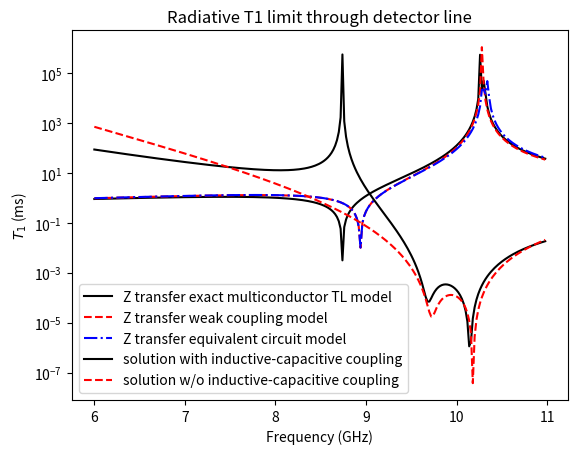

This figure's Python source:
from cmath import phase
import re
import numpy as np
import matplotlib.pyplot as plt
import sys

#######################
### Basic functions ###
#######################

def Zcap(Cval, omega):
	return -1j/(Cval*omega)

def Zind(Lval, omega):
	return 1j*(Lval*omega)

def Zopen(Z0, phi):
	return Z0/(1j*np.tan(phi))

def Zshort(Z0, phi):
	return 1j*Z0*np.tan(phi)

def Zinput(Z0, Zload, phi):
	return Z0*(Zload+1j*Z0*np.tan(phi))/(Z0+1j*Zload*np.tan(phi))

def Zpara(Z1, Z2):
	return 1/(1/Z1+1/Z2)

def Zres(Cr, Lr, omega):
	return Zpara(Zcap(Cr, omega),Zind(Lr, omega))

def Zchar(Cr, Lr):
    return (Lr/Cr)**0.5

def omega_r(Cr, Lr):
    return 1/(Lr*Cr)**0.5

########################################
### Distributed Element Calculations ###
###     General Numerical Solver     ###
########################################

# General exact solver for n coupled lines
# Only assumption is that lines are lossless
# See: Analysis of Multiconductor Transmission Lines, 2E, Chapter 7

# defining matricies

def Z_mat(L_matrix, omega):

    mat = 1j*omega*L_matrix

    return mat

def Y_mat(C_matrix, omega):

    mat = 1j*omega*C_matrix

    return mat 

def C_mutual_to_Maxwell(mutual_C_matrix):

    diags = np.sum(mutual_C_matrix, axis = 1)

    mat = - mutual_C_matrix.copy()

    np.fill_diagonal(mat, diags)

    return mat 

def U_mat_and_eig(C_matrix):

    # for diagonalizing C

    eig, mat = np.linalg.eigh(C_matrix)

    return mat, eig

def S_mat_and_eig(U_mat, U_eig, L_mat):

    # for diagonalizing L

    sqrt_U_eig = np.emath.sqrt(U_eig)

    sqrt_U_eig_mat = np.diag(sqrt_U_eig)

    M_mat = sqrt_U_eig_mat @ (U_mat.T) @ L_mat @ U_mat @ sqrt_U_eig_mat

    eig, mat = np.linalg.eigh(M_mat)

    return mat, eig

def T_mat(U_mat, S_mat, U_eig):

    # for diagonalizing CL matrix

    sqrt_U_eig = np.emath.sqrt(U_eig)

    mat = U_mat@np.diag(sqrt_U_eig)@S_mat

    return mat

def T_v_mat(U_mat, S_mat, U_eig):

    # for diagonalizing CL matrix

    sqrt_U_eig = np.emath.sqrt(U_eig)

    mat = U_mat@np.diag(1/sqrt_U_eig)@S_mat

    return mat

def T_inv_mat(U_mat, S_mat, U_eig):

    mat = (T_v_mat(U_mat, S_mat, U_eig)).T

    return mat 

def propagation_eig(S_eig, omega):

    # diagonalized YZ matrix elements

    # print('omega:', omega)
    # print('S_eig:', S_eig)

    eig = 1j*omega*np.emath.sqrt(S_eig)

    #  print('eig:', eig)

    return eig

def Z_char_mat(U_mat, S_mat, U_eig, S_eig):

    sqrt_U_eig = np.emath.sqrt(U_eig)

    sqrt_S_eig = np.emath.sqrt(S_eig)

    mat = U_mat@np.diag(1/sqrt_U_eig)@S_mat@np.diag(sqrt_S_eig)@(S_mat.T)@np.diag(1/sqrt_U_eig)@(U_mat.T)

    return mat

def prop_exp_mats(prop_eigs, pos):

    forward_prop_mat = np.diag(np.exp(-prop_eigs*pos))

    backward_prop_mat = np.diag(np.exp(prop_eigs*pos))

    return forward_prop_mat, backward_prop_mat

def Z_near_bound_mat(Z_near_list):

    # boundary conditions on near side

    mat = np.diag(Z_near_list)

    return mat

def Z_far_bound_mat(Z_far_list):

    # boundary conditions on far side

    mat = np.array(Z_far_list)

    return mat

def defining_mat(Zchar, Z_nb, Z_fb, T, prop_eigs, len):

    # defining matrix for determining current solutions. 
    # Eq. 7.90 of above reference.
    
    # def: defining_mat@(uc_I_vec) = V_vec

    # nb: near bound
    # fb: far bound

    fp_exp_end, bp_exp_end = prop_exp_mats(prop_eigs, len)

    mat11 = (Zchar + Z_nb)@T
    mat12 = (Zchar - Z_nb)@T
    mat21 = (Zchar - Z_fb)@T@fp_exp_end
    mat22 = (Zchar + Z_fb)@T@bp_exp_end

    mat = np.block([[mat11, mat12],[mat21, mat22]])

    return mat

def uc_I_sols(defining_matrix, Vs_nb, Vs_fb):

    # solve for the diagonalized currents

    defining_mat_inv = np.linalg.inv(defining_matrix)

    Vs = np.concatenate((Vs_nb, Vs_fb))

    Is = defining_mat_inv@Vs

    Is_split = np.array_split(Is, 2)

    forward_uc_I_sols = Is_split[0]
    backward_uc_I_sols = Is_split[1]

    return forward_uc_I_sols, backward_uc_I_sols 

def V_I_sols(Z_char_mat_sol, T_mat_sol, forward_uc_I_sols, backward_uc_I_sols, prop_eigs, pos):

    # solve for the voltage and current solutions in the original (undiagonalized) frame
    # uc : uncoupled

    forward_prop_mat, backward_prop_mat = prop_exp_mats(prop_eigs, pos)

    sum_current_vec = forward_prop_mat@forward_uc_I_sols + backward_prop_mat@backward_uc_I_sols
    
    diff_current_vec = forward_prop_mat@forward_uc_I_sols - backward_prop_mat@backward_uc_I_sols

    V_sols = Z_char_mat_sol@T_mat_sol@sum_current_vec

    I_sols = T_mat_sol@diff_current_vec

    return V_sols, I_sols

# defining matricies for special case of symmetric 2 line problem

def T_mat_sym_three():

    # for diagonalizing CL matrix

    mat = 1/(2)**0.5 * np.array([[1, 1],[1, -1]])

    return mat

def Z_char_mat_sym_three(Z_mat, Y_mat):

    Z_char_plus = np.emath.sqrt((Z_mat[0,0] + Z_mat[0,1])/(Y_mat[0,0] + Y_mat[0,1]))
    Z_char_minus =  np.emath.sqrt((Z_mat[0,0] - Z_mat[0,1])/(Y_mat[0,0] - Y_mat[0,1]))

    mat = 0.5 * np.array([[Z_char_plus + Z_char_minus, Z_char_plus - Z_char_minus],[Z_char_plus - Z_char_minus, Z_char_plus + Z_char_minus]])

    return mat

def propagation_eig_sym_three(Z_mat, Y_mat):

    # diagonalized YZ matrix elements

    eig1 = np.emath.sqrt((Z_mat[0,0] + Z_mat[0,1])*(Y_mat[0,0] + Y_mat[0,1]))
    
    eig2 = np.emath.sqrt((Z_mat[0,0] - Z_mat[0,1])*(Y_mat[0,0] - Y_mat[0,1]))

    eig = np.array([eig1, eig2])

    return eig

# basic util functions

def Z_short_tl(Z0, phase_vel, L, omega):

    # impedance of a shorted TL section 

    tau = L/phase_vel

    val = 1j*Z0*np.tan(tau * omega)

    return val 

def Z_open_tl(Z0, phase_vel, L, omega):

    # impedance of an open TL section 

    tau = L/phase_vel

    val = -1j*Z0/np.tan(tau * omega)

    return val

def Z_input_tl(Z0, Zload, phase_vel, L, omega ):

    phi = L * omega/phase_vel

    return Z0*(Zload+1j*Z0*np.tan(phi))/(Z0+1j*Zload*np.tan(phi))

def voltage_at_source_location_exact(Z0, Zinput_Gn, phase_vel, l_Gn, omega):

    # returns the exact ratio of the input current to the generator line to the voltage at the start of the coupled line section.

    tau_n = l_Gn / phase_vel

    Zinput_n = Zinput(Z0, Zinput_Gn, omega * tau_n)

    I_in = 1

    v_in = Zinput_n * I_in

    v_out, I_out = transmission_line_voltage_current_out(Z0, tau_n, v_in, I_in)

    val = v_out

    return val

# Solvers - for general case and for special case of 2 symmetric coupled lines

def V_I_solutions_general(C_mat, L_mat, Z_nb, Z_fb, Vs_nb, Vs_fb, len, omega):

    U_mat_sol, U_eig_sol = U_mat_and_eig(C_mat)
    
    S_mat_sol, S_eig_sol = S_mat_and_eig(U_mat_sol, U_eig_sol, L_mat)

    T_mat_sol = T_mat(U_mat_sol, S_mat_sol, U_eig_sol)

    propagation_eig_sol = propagation_eig(S_eig_sol, omega)

    Z_char_mat_sol = Z_char_mat(U_mat_sol, S_mat_sol, U_eig_sol, S_eig_sol) # L_mat

    defining_mat_sol = defining_mat(Z_char_mat_sol, Z_nb, Z_fb, T_mat_sol, propagation_eig_sol, len)

    forward_uc_I_sols, backward_uc_I_sols  = uc_I_sols(defining_mat_sol, Vs_nb, Vs_fb)

    V_sols_n, I_sols_n = V_I_sols(Z_char_mat_sol, T_mat_sol, forward_uc_I_sols, backward_uc_I_sols, propagation_eig_sol, 0)

    V_sols_f, I_sols_f = V_I_sols(Z_char_mat_sol, T_mat_sol, forward_uc_I_sols, backward_uc_I_sols, propagation_eig_sol, len)

    return V_sols_n, V_sols_f, I_sols_n, I_sols_f

def V_I_solutions_sym_three(C_mat, L_mat, Z_nb, Z_fb, Vs_nb, Vs_fb, len, omega):

    Z_matrix_sol = Z_mat(L_mat, omega)
    Y_matrix_sol = Y_mat(C_mat, omega)

    T_mat_sol = T_mat_sym_three()

    propagation_eig_sol = propagation_eig_sym_three(Z_matrix_sol, Y_matrix_sol)

    Z_char_mat_sol = Z_char_mat_sym_three(Z_matrix_sol, Y_matrix_sol)

    defining_mat_sol = defining_mat(Z_char_mat_sol, Z_nb, Z_fb, T_mat_sol, propagation_eig_sol, len)

    forward_uc_I_sols, backward_uc_I_sols  = uc_I_sols(defining_mat_sol, Vs_nb, Vs_fb)

    V_sols_n, I_sols_n = V_I_sols(Z_char_mat_sol, T_mat_sol, forward_uc_I_sols, backward_uc_I_sols, propagation_eig_sol, 0)

    V_sols_f, I_sols_f = V_I_sols(Z_char_mat_sol, T_mat_sol, forward_uc_I_sols, backward_uc_I_sols, propagation_eig_sol, len)

    return V_sols_n, V_sols_f, I_sols_n, I_sols_f

########################################
### Distributed Element Calculations ###
### 2 coupled transmission lines, WC ###
########################################

### For 2 coupled transmission lines under the assumption of weak coupling
### See: Solution of the Transmission-Line Equations Under the Weak-Coupling Assumption

def transmission_line_voltage_current_out(Z0, electric_length, voltage_in, current_in):

    voltage_out = voltage_in*np.cos(electric_length)-1j*current_in*Z0*np.sin(electric_length)

    current_out = -1j*voltage_in/Z0*np.sin(electric_length)+current_in*np.cos(electric_length)

    return voltage_out, current_out

def A_val(k_plus, k_minus, tau, gamma_Gf, omega):

    return k_plus/(2*tau) * (1-np.exp(-1j*omega*2*tau)) - gamma_Gf * k_minus * np.exp(-1j*omega*2*tau) * 1j*omega

def B_val(k_plus, k_minus, tau, gamma_Gf, omega):

    return gamma_Gf * k_plus/(2*tau) * (1-np.exp(-1j*omega*2*tau)) * np.exp(-1j*omega*tau) - k_minus * 1j*omega * np.exp(-1j*omega*tau)

def reflection_ceofficient(ZL, Z0):

    return (ZL - Z0)/(ZL + Z0)

def F_val(gamma1, gamma2, tau, omega):

    return 1/(1-gamma1*gamma2*np.exp(-1j*omega*2*tau))

def Z_short_tl(Z0, phase_vel, L, omega):
    tau = L/phase_vel
    return 1j*Z0*np.tan(tau * omega)

def Z_open_tl(Z0, phase_vel, L, omega):
    tau = L/phase_vel
    return -1j*Z0/np.tan(tau * omega)

def voltage_transmission_coupled_lines(phase_vel, Z0, l_c, l_Gf, l_Gn, l_Rf, l_Rn, Lm_per_len, Cm_per_len, omega):

    Lm = Lm_per_len * l_c
    Cm = Cm_per_len * l_c

    #### testing using exact expressions:
    C_tl, L_tl = transmission_line_C_and_L(phase_vel, Z0)
    Z0_c = Zchar(C_tl + Cm_per_len, L_tl)
    phase_vel_c = omega_r(C_tl + Cm_per_len, L_tl)

    K_plus = Lm/Z0_c + Cm*Z0_c

    K_minus = Lm/Z0_c - Cm*Z0_c

    tau_c = l_c / phase_vel_c

    Z_Rn = Z_open_tl(Z0, phase_vel, l_Rn, omega)
    Z_Rf = Z_short_tl(Z0, phase_vel, l_Rf, omega)
    Z_Gf = Z_short_tl(Z0, phase_vel, l_Gf, omega)

    l_G = l_c +l_Gf + l_Gn

    tau_G = l_G / phase_vel
    tau_Gn = l_Gn / phase_vel

    Z_Gn = 0 # 1j * Z0 * (np.tan(tau_G*omega)*np.cos(tau_Gn*omega) - np.sin(tau_Gn*omega))  / (np.tan(tau_G*omega)*np.sin(tau_Gn*omega) + np.cos(tau_Gn*omega)) 

    gamma_Rn = reflection_ceofficient(Z_Rn, Z0)

    gamma_Rf = reflection_ceofficient(Z_Rf, Z0)

    gamma_Gn = reflection_ceofficient(Z_Gn, Z0)

    gamma_Gf = reflection_ceofficient(Z_Gf, Z0)

    F_G = F_val(gamma_Gn, gamma_Gf, tau_c, omega)

    F_R = F_val(gamma_Rn, gamma_Rf, tau_c, omega)

    A_value = A_val(K_plus, K_minus, tau_c, gamma_Gf, omega)

    B_value = B_val(K_plus, K_minus, tau_c, gamma_Gf, omega)

    val = (Z_Rn/(Z_Rn + Z0_c)) * (A_value + B_value * gamma_Rf * np.exp(-1j*omega*tau_c)) * F_G * F_R * (Z0_c/(Z0_c + Z_Gn))
    
    #val = (A_value + B_value * gamma_Rf * np.exp(1j*omega*tau_c))

    #val = (A_value + B_value * gamma_Rf * np.exp(1j*omega*tau_c)) *  F_G * F_R

    return val

def Z_trans_along_shorted_tl(Z0, phase_vel, L, z, omega):

    tau = L/phase_vel

    val = 1j * Z0 * (np.tan(tau*omega)*np.cos(tau*z/L * omega) - np.sin(tau*z/L * omega)) 

    return val

def voltage_at_source_location(Z0, phase_vel, Cm_per_len, l_c, l_Gf, l_Gn, omega):

    Cl, Ll = transmission_line_C_and_L(phase_vel, Z0)

    Z0_c = Zchar(Cl + Cm_per_len, Ll)
    phase_vel_c = omega_r(Cl + Cm_per_len, Ll)

    tau_f = l_Gf / phase_vel

    Zinput_f = Zinput(Z0, 0, omega * tau_f)

    tau_c = l_c/phase_vel_c

    Zinput_c = Zinput(Z0_c, Zinput_f, omega * tau_c)

    tau_n = l_Gn / phase_vel

    Zinput_n = Zinput(Z0, Zinput_c, omega * tau_n)

    I_in = 1

    v_in = Zinput_n * I_in

    v_out, I_out = transmission_line_voltage_current_out(Z0, tau_n, v_in, I_in)

    val = v_out

    return val

def find_notch_filter_frequency(l_c, l_Gf, l_Gn, l_Rf, l_Rn, Lm, Cm, phase_vel=3*10**8/2.5, Z0=65, min_search=3*2*np.pi*10**9, max_search=12*2*np.pi*10**9, search_spacing=(0.01*2*np.pi*10**9)):
        
    # Define the two sides of the equation
    # We will find the zero crossing, to get the solution to the equation
    # Note: omega is the variable in which we want to find the crossing
    def defining_eq1(Z0, phase_vel, Cm, l_c, l_Gf, l_Rf, omega):
        Cl, Ll= transmission_line_C_and_L(phase_vel, Z0)
        phase_vel_c = omega_r(Cl + Cm, Ll)
        tau_c = l_c / phase_vel_c
        tau_G_dash = (l_Gf / phase_vel + l_c / phase_vel_c / 2) 
        tau_R_dash = (l_Rf / phase_vel + l_c / phase_vel_c / 2) 
        val = omega * tau_c / (np.sin(omega * tau_c)) * (np.cos(2*omega*tau_G_dash) + np.cos(2*omega*tau_R_dash)) /(1 + np.cos(2*omega*(tau_G_dash + tau_R_dash)))
        return val

    def defining_eq2(Z0, phase_vel, Lm, Cm):
        Cl, Ll= transmission_line_C_and_L(phase_vel, Z0)
        Zm = Zchar(Cm, Lm)
        Z0_c = Zchar(Cl + Cm, Ll)
        val = ((Zm/Z0_c)**2 + 1) / (1 - (Zm/Z0_c)**2)
        return val

    # Define vector containing results of equation for different omega values
    omegas = np.arange(min_search, max_search, search_spacing)
    results = defining_eq1(Z0, phase_vel, Cm, l_c, l_Gf, l_Rf, omegas) - defining_eq2(Z0, phase_vel, Lm, Cm)

    # The equation will have a zero crossing once the sign of the difference changes
    asign = np.sign(results)
    signchange = ((np.roll(asign, 1) - asign) != 0).astype(int)
    signchange[0] = 0
    idxs = np.array(np.nonzero(signchange))[0]
    # print("idxs -> ", idxs)

    # plt.plot(omegas,  defining_eq1(Z0, phase_vel, Cm, l_c, l_Gf, l_Rf, omegas) - defining_eq2(Z0, phase_vel, Lm, Cm), marker=".")
    # plt.plot(omegas[idxs], defining_eq1(Z0, phase_vel, Cm, l_c, l_Gf, l_Rf, omegas[idxs]), color="red", marker="x")
    # plt.show()
    #quit()
    
    # added debugger - check for continuity of eq1 around idx:
    gaps = defining_eq1(Z0, phase_vel, Cm, l_c, l_Gf, l_Rf, omegas[idxs + 1]) - defining_eq1(Z0, phase_vel, Cm, l_c, l_Gf, l_Rf, omegas[idxs - 1])

    # print('gaps:', gaps)
    idx = idxs[(abs(gaps) < 30)]
    if idx.size == 0:
        print('idxs:', idxs)
        raise ValueError('No valid solution to notch frequency equation for given input parameters in specified frequency range. Therefore cannot proceed to finding Lg and Cg.')

    Z_transfer_vals = np.abs(Z_transfer_weak_coupling(phase_vel, Z0, l_c, l_Gf, l_Gn, l_Rf, l_Rn, Lm, Cm, omegas[idx]))

    min_idx = np.argmin(Z_transfer_vals)

    idx = idx[min_idx]

    omega_f_rough  = omegas[idx]
    fine_search_spacing = 100 * 2*np.pi
    omegas = np.arange(omega_f_rough - search_spacing, omega_f_rough + search_spacing, fine_search_spacing)
    results = defining_eq1(Z0, phase_vel, Cm, l_c, l_Gf, l_Rf, omegas) - defining_eq2(Z0, phase_vel, Lm, Cm)
    
    asign = np.sign(results)
    signchange = ((np.roll(asign, 1) - asign) != 0).astype(int)
    signchange[0] = 0

    idx= np.nonzero(signchange)

    val  = omegas[idx][0]

    return val

############################
### Lumped Element Model ###
############################

def transmission_line_C_and_L(phase_vel, Z0):

    C_val = 1/(phase_vel*Z0)
    L_val = Z0 / phase_vel

    return C_val, L_val

def transmission_line_Zchar_phase_vel(Lmutual, Cmutual):

    Zchar = np.sqrt(Lmutual/ Cmutual)

    phasevel = 1/np.sqrt(Lmutual * Cmutual)

    return Zchar, phasevel

def lumped_model_C_and_L(phase_vel, Z0, cpw__length):

    tl_C_val, tl_L_val = transmission_line_C_and_L(phase_vel, Z0)

    C_val = tl_C_val * cpw__length / 2
    L_val = 8 * tl_L_val * cpw__length / np.pi**2 

    return C_val, L_val

def lumped_model_Cg_and_Lg(phase_vel, Z0, l_c, l_Gf, l_Gn, l_Rf, l_Rn, Lm_per_len, Cm_per_len):

    omega_f = find_notch_filter_frequency(l_c, l_Gf, l_Gn, l_Rf, l_Rn, Lm_per_len, Cm_per_len, phase_vel, Z0, 1e9*2*np.pi, 10e9*2*np.pi, 5e4*2*np.pi)
    Z0_f = find_notch_filter_char_impedance(l_c, l_Gf, l_Gn, l_Rf, l_Rn, Lm_per_len, Cm_per_len, omega_f, phase_vel=phase_vel, Z0=Z0)

    Cg = 1/(omega_f*Z0_f)
    Lg =  Z0_f / omega_f

    return Cg, Lg

def get_lumped_elements(l_c, l_Gf, l_Gn, l_Rf, l_Rn, Lm_per_len, Cm_per_len, phase_vel=3*10**8/2.5, Z0=65):
        
    cpw__length1 = l_c + l_Gf + l_Gn
    cpw__length2 = l_c + l_Rf + l_Rn
    
    C1, L1 = lumped_model_C_and_L(phase_vel, Z0, cpw__length1)
    C2, L2 = lumped_model_C_and_L(phase_vel, Z0, cpw__length2)
    Cg, Lg = lumped_model_Cg_and_Lg(phase_vel, Z0, l_c, l_Gf, l_Gn, l_Rf, l_Rn, Lm_per_len, Cm_per_len)
    
    Cg_basic = Cm_per_len *l_c
    Lg_basic = L1*L2/ (Lm_per_len * l_c)

    return C1, L1, C2, L2, Cg, Lg

def lumped_model_Z_transmission(omega, C1, L1, C2, L2, Cg, Lg):

    Z_res1 = Zres(C1, L1, omega)
    Z_res_coupler = Zres(Cg, Lg, omega)
    Z_res2 = Zres(C2, L2, omega)

    val = Z_res1 * Z_res2 / Z_res_coupler * 1/(1 + (Z_res1 + Z_res2)/Z_res_coupler)

    return val 

def lumped_model_resonator_coupling(C1, L1, C2, L2, Cg, Lg):

    omega_1 = omega_r(C1, L1)
    omega_2 = omega_r(C2, L2)

    Z21_omega_1 = lumped_model_Z_transmission(omega_1, C1, 1, C2, 1, Cg, Lg)
    Z21_omega_1 = lumped_model_Z_transmission(omega_2, C1, 1, C2, 1, Cg, Lg)

    val = -0.25*(omega_1**3*omega_2**3*C1*C2)**0.5*(np.imag(Z21_omega_1)/omega_1 + np.imag(Z21_omega_1)/omega_2)

    return val

def find_notch_filter_char_impedance(l_c, l_Gf, l_Gn, l_Rf, l_Rn, Lm, Cm, omega_f, phase_vel=3*10**8/2.5, Z0=65):

    cpw__length1 = l_c + l_Gf + l_Gn
    cpw__length2 = l_c + l_Rf + l_Rn

    C1, L1 = lumped_model_C_and_L(phase_vel, Z0, cpw__length1)
    C2, L2 = lumped_model_C_and_L(phase_vel, Z0, cpw__length2)

    Zres_1_omega_f = Zres(C1, L1, omega_f)
    Zres_2_omega_f = Zres(C2, L2, omega_f)

    delta_omega = 10 * 2*np.pi # 10 Hz

    Z_transfer_plus = Z_transfer_weak_coupling(l_c, l_Gf, l_Gn, l_Rf, l_Rn, Lm, Cm, omega_f + delta_omega/2, phase_vel=phase_vel, Z0=Z0)
    Z_transfer_minus = Z_transfer_weak_coupling(l_c, l_Gf, l_Gn, l_Rf, l_Rn, Lm, Cm, omega_f - delta_omega/2, phase_vel=phase_vel, Z0=Z0)

    grad_Ztransfer = (Z_transfer_plus - Z_transfer_minus)/(delta_omega)

    val = np.real(1j*2*Zres_1_omega_f * Zres_2_omega_f / (omega_f * grad_Ztransfer))

    return val

###################################
### Z matrix transfer functions ###
###################################

def Z_transfer_sym_3_lines_exact(l_c, l_Gf, l_Gn, l_Rf, l_Rn, Lm_per_len, Cm_per_len, omegas, phase_vel=3*10**8/2.5, Z0=65):

    C_val, L_val = transmission_line_C_and_L(phase_vel, Z0)

    Cm = Cm_per_len

    Lm = Lm_per_len

    C_mutual_test = np.array([[C_val, Cm], [Cm, C_val]])

    C_Maxwell_test = C_mutual_to_Maxwell(C_mutual_test)

    L_test = np.array([[L_val, Lm],[Lm, L_val]])

    V_sols_n_arr = []
    V_sols_f_arr = []
    I_sols_n_arr = []
    I_sols_f_arr = []
    V_from_input_I_arr = []
    Rn_tl_voltage_scale_factor_arr = []
    Z_input_exact_arr = []

    if len(omegas) == 0:
        omegas = [omegas]

    for omega in omegas:

        Z_nb = np.diag(np.array([0, Z_open_tl(Z0, phase_vel, l_Rn, omega)]))
        Z_fb = np.diag(np.array([Z_short_tl(Z0, phase_vel, l_Gf, omega), Z_short_tl(Z0, phase_vel, l_Rf, omega)]))

        Vs_nb = np.array([1,0])
        Vs_fb = np.array([0,0])

        V_sols_n, V_sols_f, I_sols_n, I_sols_f = V_I_solutions_sym_three(C_Maxwell_test, L_test, Z_nb, Z_fb, Vs_nb, Vs_fb, l_c, omega)

        V_sols_n_arr.append(V_sols_n)
        V_sols_f_arr.append(V_sols_f)

        I_sols_n_arr.append(I_sols_n)
        I_sols_f_arr.append(I_sols_f)

        Z_input_exact = V_sols_n[0] / I_sols_n[0]

        Z_input_exact_arr.append(Z_input_exact)

        #print('Z_input_exact:', Z_input_exact)

        V_from_input_I = voltage_at_source_location_exact(Z0, Z_input_exact, phase_vel, l_Gn, omega)

        #print('V_from_input_I:', V_from_input_I)

        V_from_input_I_arr.append(V_from_input_I)

        tau_Rn = l_Rn/phase_vel

        Rn_tl_voltage_scale_factor = 1/np.cos(tau_Rn*omega)

        Rn_tl_voltage_scale_factor_arr.append(Rn_tl_voltage_scale_factor)

    # print('V_sols_n_arr:', V_sols_n_arr)
    # print('V_sols_f_arr:', V_sols_f_arr)

    V_sols_n_arr = np.array(V_sols_n_arr)
    V_sols_f_arr = np.array(V_sols_f_arr)
    V_from_input_I_arr = np.array(V_from_input_I_arr)
    Rn_tl_voltage_scale_factor_arr = np.array(Rn_tl_voltage_scale_factor_arr)

    Z_input_exact_arr = np.array(Z_input_exact_arr)

    ## take the imag part to remove tiny numerical errors

    Z_transfer_exact = np.imag(Rn_tl_voltage_scale_factor_arr * V_from_input_I_arr * V_sols_n_arr[:, -1])

    return Z_transfer_exact

def Z_transfer_weak_coupling(l_c, l_Gf, l_Gn, l_Rf, l_Rn, Lm_per_len, Cm_per_len, omega, phase_vel=3*10**8/2.5, Z0=65):

    L_G = l_Gn + l_c + l_Gf

    #L_G = l_c + l_Gf

    #Z_trans_along_shorted_tr_val = Z_trans_along_shorted_tl(Z0, phase_vel, L_G, l_Gn, omega)

    Z_trans_along_shorted_tr_val = voltage_at_source_location(Z0, phase_vel, Cm_per_len, l_c, l_Gf, l_Gn, omega)

    voltage_transmission_coupled_lines_val = voltage_transmission_coupled_lines(phase_vel, Z0, l_c, l_Gf, l_Gn, l_Rf, l_Rn, Lm_per_len, Cm_per_len, omega)

    tau_Rn = l_Rn/phase_vel

    Rn_tl_voltage_scale_factor = 1/np.cos(tau_Rn*omega)

    val = Z_trans_along_shorted_tr_val * voltage_transmission_coupled_lines_val * Rn_tl_voltage_scale_factor

    return val

def Z_transfer_equivalent_LE_circuit(l_c, l_Gf, l_Gn, l_Rf, l_Rn, Lm_per_len, Cm_per_len, omega, phase_vel=3*10**8/2.5, Z0=65):

    C1, L1, C2, L2, Cg, Lg = get_lumped_elements(l_c, l_Gf, l_Gn, l_Rf, l_Rn, Lm_per_len, Cm_per_len, phase_vel, Z0)

    val = lumped_model_Z_transmission(omega, C1, L1, C2, L2, Cg, Lg)

    return val

#######################################
### qubit radiative decay functions ###
#######################################

def qubit_radiative_decay_sym_3_lines_exact(C_q, C_g, C_ext, l_c, l_Gf, l_Gn, l_Rf, l_Rn, Lm_per_len, Cm_per_len, omegas, phase_vel=3*10**8/2.5, Z0=65, Zline = 50):

    C_val, L_val = transmission_line_C_and_L(phase_vel, Z0)

    Cm = Cm_per_len

    Lm = Lm_per_len

    C_mutual_test = np.array([[C_val, Cm], [Cm, C_val]])

    C_Maxwell_test = C_mutual_to_Maxwell(C_mutual_test)

    L_test = np.array([[L_val, Lm],[Lm, L_val]])

    V_sols_n_arr = []
    V_sols_f_arr = []
    I_sols_n_arr = []
    I_sols_f_arr = []
    Z_input_exact_arr = []

    if len(omegas) == 0:
        omegas = [omegas]

    for omega in omegas:

        Z_env = Zline + Zcap(C_ext, omega)

        Z_nb = np.diag(np.array([0, Z_input_tl(Z0, Z_env, phase_vel, l_Rn, omega)]))
        Z_fb = np.diag(np.array([Z_short_tl(Z0, phase_vel, l_Gf, omega), Z_short_tl(Z0, phase_vel, l_Rf, omega)]))

        Vs_nb = np.array([1,0])
        Vs_fb = np.array([0,0])

        V_sols_n, V_sols_f, I_sols_n, I_sols_f = V_I_solutions_sym_three(C_Maxwell_test, L_test, Z_nb, Z_fb, Vs_nb, Vs_fb, l_c, omega)

        V_sols_n_arr.append(V_sols_n)
        V_sols_f_arr.append(V_sols_f)

        I_sols_n_arr.append(I_sols_n)
        I_sols_f_arr.append(I_sols_f)

        Z_input_exact = V_sols_n[0] / I_sols_n[0]

        Z_input_exact_arr.append(Z_input_exact)

    Z_input_total_exact = np.array([Z_input_tl(Z0, Z_input_exact_arr[i], phase_vel, l_Gn, omega) for i, omega in enumerate(omegas)])

    Zq_env = Zcap(C_g, omegas) + Z_input_total_exact

    T1 = qubit_radiative_T1(C_q, Zq_env)

    return T1

def qubit_radiative_decay_equivalent_LE_circuit(C_q, C_g, C_ext, l_c, l_Gf, l_Gn, l_Rf, l_Rn, Lm_per_len, Cm_per_len, omegas, phase_vel=3*10**8/2.5, Z0=65, Zline = 50):

    C1, L1, C2, L2, Cg, Lg = get_lumped_elements(l_c, l_Gf, l_Gn, l_Rf, l_Rn, Lm_per_len, Cm_per_len, phase_vel, Z0)

    Z1 = 1/(1j*omegas*C1 + 1/(1j*omegas*L1))
    Z2 = 1/(1j*omegas*Cg + 1/(1j*omegas*Lg))
    Z3 = 1/(1j*omegas*C2 + 1/(1j*omegas*L2))

    Zg = Zcap(C_g, omegas)
    Z_ext = Zcap(C_ext, omegas) + Zline 

    Zq_env = Zg + Zpara(Z1, Z2 + Zpara(Z3, Z_ext)) 

    T1 = qubit_radiative_T1(C_q, Zq_env)

    return T1

def qubit_radiative_decay_equivalent_LE_circuit_without_notch(C_q, C_g, C_ext, l_c, l_Gf, l_Gn, l_Rf, l_Rn, Lm_per_len, Cm_per_len, omegas, phase_vel=3*10**8/2.5, Z0=65, Zline = 50):
    
    C1, L1, C2, L2, Cg, Lg = get_lumped_elements(l_c, l_Gf, l_Gn, l_Rf, l_Rn, Lm_per_len, Cm_per_len, phase_vel, Z0)

    J_val = lumped_model_resonator_coupling(C1, L1, C2, L2, Cg, Lg)

    eff_Cg = get_eff_Cf_from_J(l_c, l_Gf, l_Gn, l_Rf, l_Rn, J_val, phase_vel, Z0)

    Z1 = 1/(1j*omegas*C1 + 1/(1j*omegas*L1))
    Z2 = 1/(1j*omegas*eff_Cg)
    Z3 = 1/(1j*omegas*C2 + 1/(1j*omegas*L2))

    Zg = Zcap(C_g, omegas)
    Z_ext = Zcap(C_ext, omegas) + Zline 

    Zq_env = Zg + Zpara(Z1, Z2 + Zpara(Z3, Z_ext)) 

    T1 = qubit_radiative_T1(C_q, Zq_env)

    return T1

def qubit_radiative_decay_equivalent_LE_circuit_single_resonator(C_q, C_g, C_ext, l_c, l_Gf, l_Gn, l_Rf, l_Rn, Lm_per_len, Cm_per_len, omegas, phase_vel=3*10**8/2.5, Z0=65, Zline = 50):
    
    C1, L1, C2, L2, Cg, Lg = get_lumped_elements(l_c, l_Gf, l_Gn, l_Rf, l_Rn, Lm_per_len, Cm_per_len, phase_vel, Z0)

    eff_k = k_readout(C_ext, l_c, l_Gf, l_Gn, l_Rf, l_Rn, Lm_per_len, Cm_per_len, phase_vel, Z0, Zline)

    eff_C_ext = get_eff_C_ext_from_k(C1, L1, Zline, eff_k)

    Z1 = 1/(1j*omegas*C1 + 1/(1j*omegas*L1))

    Zg = Zcap(C_g, omegas)

    Z_ext = Zcap(eff_C_ext, omegas) + Zline 

    Zq_env = Zg + Zpara(Z1, Z_ext) 

    T1 = qubit_radiative_T1(C_q, Zq_env)

    return T1

#####################
### get ham terms ###
#####################

def g_coupling(omega_q, C_q, C_g, l_c, l_Gf, l_Gn, phase_vel=3*10**8/2.5, Z0=65):

    ### approx value for qubit readout resonator coupling

    cpw_length = l_c + l_Gf + l_Gn

    C1, L1 = lumped_model_C_and_L(phase_vel, Z0, cpw_length)

    omega_r_val = omega_r(C1, L1)

    val = 0.25 * np.sqrt(omega_q * omega_r_val / (C_q * C1)) * C_g * (omega_q/omega_r_val + omega_r_val/omega_q)

    return val

def J_coupling(l_c, l_Gf, l_Gn, l_Rf, l_Rn, Lm_per_len, Cm_per_len, phase_vel=3*10**8/2.5, Z0=65):

    C1, L1, C2, L2, Cg, Lg = get_lumped_elements(l_c, l_Gf, l_Gn, l_Rf, l_Rn, Lm_per_len, Cm_per_len, phase_vel, Z0)
    J = lumped_model_resonator_coupling(C1, L1, C2, L2, Cg, Lg)

    return J

def k_readout(C_ext, l_c, l_Gf, l_Gn, l_Rf, l_Rn, Lm_per_len, Cm_per_len, phase_vel=3*10**8/2.5, Z0=65, Zline = 50):

    C1, L1, C2, L2, Cg, Lg = get_lumped_elements(l_c, l_Gf, l_Gn, l_Rf, l_Rn, Lm_per_len, Cm_per_len, phase_vel, Z0)

    J_val = lumped_model_resonator_coupling(C1, L1, C2, L2, Cg, Lg)

    k_ext_val = k_ext_from_LE_model(C2, L2, C_ext, Zline)

    print('C2 (fF):', C2 * 1e15)
    print('k_ext_val (MHz):', k_ext_val / (2*np.pi * 1e6))

    omega_1 = omega_r(C1, L1)
    omega_2 = omega_r(C2, L2)

    val = k_readout_from_ham(omega_1, omega_2, k_ext_val, J_val)

    return val

######################
### User functions ###
######################

def lambda_quarter_omega(cpw_length, phase_vel=3*10**8/2.5):
    # Small utility function to calculate the resonance frequency of an uncoupled lambda/4 resonator

    lambda_line = 4 * cpw_length
    val = 2 * np.pi * phase_vel / lambda_line

    return val

def lumped_elements_J_formula(om1, om2, Z1, Z2, L1, L2):

    return -0.25*np.sqrt(om1*om2/L1/L2)*np.imag(Z1/om1+Z2/om2)

def k_ext_from_LE_model(Cr, Lr, C_ext, Zline = 50):

    k_ext = C_ext**2 * Zline / (Cr**2 * Lr)

    return k_ext

def k_readout_from_ham(omega_1, omega_2, k_ext, J):

    delta = omega_2 - omega_1

    sqrt_term = (k_ext - 2j*delta)**2 - 16*J**2

    val = 0.5 * k_ext * (1 - np.real(np.emath.sqrt(sqrt_term))/k_ext)

    return val

def qubit_radiative_T1(Cq, Zq_env):

    ### using the expression for the radiative decay time found in ref: Houck et al., Phys. Rev. Lett. 101, 080502 (2008)

    Yq_env = 1/Zq_env

    R = 1/ np.abs(np.real(Yq_env))

    T1 = R * Cq

    return T1

def get_eff_Cf_from_J(l_c, l_Gf, l_Gn, l_Rf, l_Rn, J, phase_vel=3*10**8/2.5, Z0=65):

    ### function for getting the value of the coupling capacitance between the resonators, Cf, 
    ### given a particular value of J and assuming that there is no shunt impedance Lf in parallel with Cf

    cpw_length1 = l_c + l_Gf + l_Gn
    cpw_length2 = l_c + l_Rf + l_Rn

    C1, L1 = lumped_model_C_and_L(phase_vel, Z0, cpw_length1)

    C2, L2 = lumped_model_C_and_L(phase_vel, Z0, cpw_length2)

    omega1 = omega_r(C1, L1)
    omega2 = omega_r(C2, L2)

    val = 4 * J * np.sqrt(C1 * C2/(omega1 * omega2)) / (omega1/omega2 + omega2/omega1)

    return val

def get_eff_C_ext_from_k(Cr, Lr, Zline, k_readout):

    val =  np.sqrt(k_readout / (Zline / (Cr**2 * Lr)))
    
    return val

####

### example solutions

### param set 1: for high freq range

phase_vel = 3*10**8/2.5
Z0 = 65

Lm = 1.31e-9*1e1*1.8
Cm = 5e-15*1e3*1.8
l_Rf = 1.2e-3
l_Rn = 1.2e-3
l_Gf = 1.2e-3
l_Gn = 1.2e-3
l_c = 0.5e-3

### param set 2: for low freq range

# scale_fac = 1.6

# Lm = 1.31e-9*1e1*2.2
# Cm = 5e-15*1e3*2.2
# l_Rf = 1.15e-3 * scale_fac
# l_Rn = 1.45e-3 * scale_fac
# l_Gf = 1.7e-3 * scale_fac
# l_Gn = 0.9e-3 * scale_fac
# l_c = 0.5e-3 * scale_fac

test_notch_freq = find_notch_filter_frequency(l_c, l_Gf, l_Gn, l_Rf, l_Rn, Lm, Cm, phase_vel=3*10**8/2.5, Z0=65)

test_omega_1 = lambda_quarter_omega(l_c + l_Gf + l_Gn, phase_vel=3*10**8/2.5)

test_omega_2 = lambda_quarter_omega(l_c + l_Rf + l_Rn, phase_vel=3*10**8/2.5)

test_J_val = J_coupling(l_c, l_Gf, l_Gn, l_Rf, l_Rn, Lm, Cm)

print('test_notch_freq (GHz):', test_notch_freq/(2*np.pi*1e9))
print('test_omega_1 (GHz):', test_omega_1/(2*np.pi*1e9))
print('test_omega_2 (GHz):', test_omega_2/(2*np.pi*1e9))
print('test_J_val (MHz):', test_J_val/(2*np.pi*1e6))

omegas = np.arange(6, 11, 0.02) * 1e9 * 2*np.pi

test_Z_transfer_exact = Z_transfer_sym_3_lines_exact(l_c, l_Gf, l_Gn, l_Rf, l_Rn, Lm, Cm, omegas, phase_vel=3*10**8/2.5, Z0=65)

test_Z_transfer_weak_coupling = Z_transfer_weak_coupling(l_c, l_Gf, l_Gn, l_Rf, l_Rn, Lm, Cm, omegas, phase_vel=3*10**8/2.5, Z0=65)

test_Z_equiv_LE_circuit = Z_transfer_equivalent_LE_circuit(l_c, l_Gf, l_Gn, l_Rf, l_Rn, Lm, Cm, omegas, phase_vel=3*10**8/2.5, Z0=65)

# print('test_Z_transfer_exact:', test_Z_transfer_exact[:10])
# print('test_Z_transfer_weak_coupling:', test_Z_transfer_weak_coupling[:10])
# print('test_Z_transfer_equiv_LE_circuit:', test_Z_equiv_LE_circuit[:10])

plt.plot(omegas/(2*np.pi * 1e9), np.abs(test_Z_transfer_exact), color = 'k', label = 'Z transfer exact multiconductor TL model')
plt.plot(omegas/(2*np.pi * 1e9), np.abs(test_Z_transfer_weak_coupling), color = 'r', linestyle = '--', label = 'Z transfer weak coupling model')
plt.plot(omegas/(2*np.pi*1e9), np.abs(test_Z_equiv_LE_circuit), color = 'b', linestyle = '-.', label = 'Z transfer equivalent circuit model')
plt.yscale('log')
plt.legend()
plt.xlabel('frequency (GHz)')
plt.ylabel('Z transfer (Ohm)')
plt.title('Z transfer function for different models')
plt.show()

C_q = 50e-15

### param set 1: for high freq range
C_g = 5e-15 #3.65e-15
C_ext = 23.5e-15

### param set 2: for low freq range
# C_g = 8e-15
# C_ext = 52.5e-15

omega_q = test_notch_freq 

test_g_val = g_coupling(omega_q, C_q, C_g, l_c, l_Gf, l_Gn, phase_vel=3*10**8/2.5, Z0=65)
test_J_val = J_coupling(l_c, l_Gf, l_Gn, l_Rf, l_Rn, Lm, Cm, phase_vel=3*10**8/2.5, Z0=65)
test_k_val = k_readout(C_ext, l_c, l_Gf, l_Gn, l_Rf, l_Rn, Lm, Cm, phase_vel=3*10**8/2.5, Z0=65, Zline = 50)

print('test_g_val (MHz):', test_g_val/(2*np.pi*1e6))
print('test_J_val (MHz):', test_J_val/(2*np.pi*1e6))
print('test_k_val (MHz):', test_k_val/(2*np.pi*1e6))

omegas = np.arange(6, 11, 0.02) * 1e9 * 2*np.pi

test_T1_radiative_exact = qubit_radiative_decay_sym_3_lines_exact(C_q, C_g, C_ext, l_c, l_Gf, l_Gn, l_Rf, l_Rn, Lm, Cm, omegas, phase_vel=3*10**8/2.5, Z0=65, Zline = 50)
test_T1_radiative_equivalent_LE_circuit = qubit_radiative_decay_equivalent_LE_circuit(C_q, C_g, C_ext, l_c, l_Gf, l_Gn, l_Rf, l_Rn, Lm, Cm, omegas, phase_vel=3*10**8/2.5, Z0=65, Zline = 50)
test_T1_radiative_equivalent_LE_circuit_without_notch = qubit_radiative_decay_equivalent_LE_circuit_without_notch(C_q, C_g, C_ext, l_c, l_Gf, l_Gn, l_Rf, l_Rn, Lm, Cm, omegas, phase_vel=3*10**8/2.5, Z0=65, Zline = 50)
test_T1_radiative_equivalent_LE_circuit_single_resonator = qubit_radiative_decay_equivalent_LE_circuit_single_resonator(C_q, C_g, C_ext, l_c, l_Gf, l_Gn, l_Rf, l_Rn, Lm, Cm, omegas, phase_vel=3*10**8/2.5, Z0=65, Zline = 50)

plt.plot(omegas/(2*np.pi * 1e9), test_T1_radiative_exact * 1e3, color = 'k', label = 'solution with inductive-capacitive coupling')
#plt.plot(omegas/(2*np.pi * 1e9), test_T1_radiative_equivalent_LE_circuit * 1e6, color = 'r', linestyle = '--')
plt.plot(omegas/(2*np.pi * 1e9), test_T1_radiative_equivalent_LE_circuit_without_notch * 1e3, color = 'r', linestyle = '--', label = 'solution w/o inductive-capacitive coupling')
# plt.plot(omegas/(2*np.pi * 1e9), test_T1_radiative_equivalent_LE_circuit_single_resonator * 1e3, color = 'b', linestyle = '--', label = 'equiv. single resonator circuit')

plt.yscale('log')
plt.xlabel('Frequency (GHz)')
plt.ylabel(r'$T_1$ (ms)')
plt.legend()
plt.title('Radiative T1 limit through detector line')
plt.show()